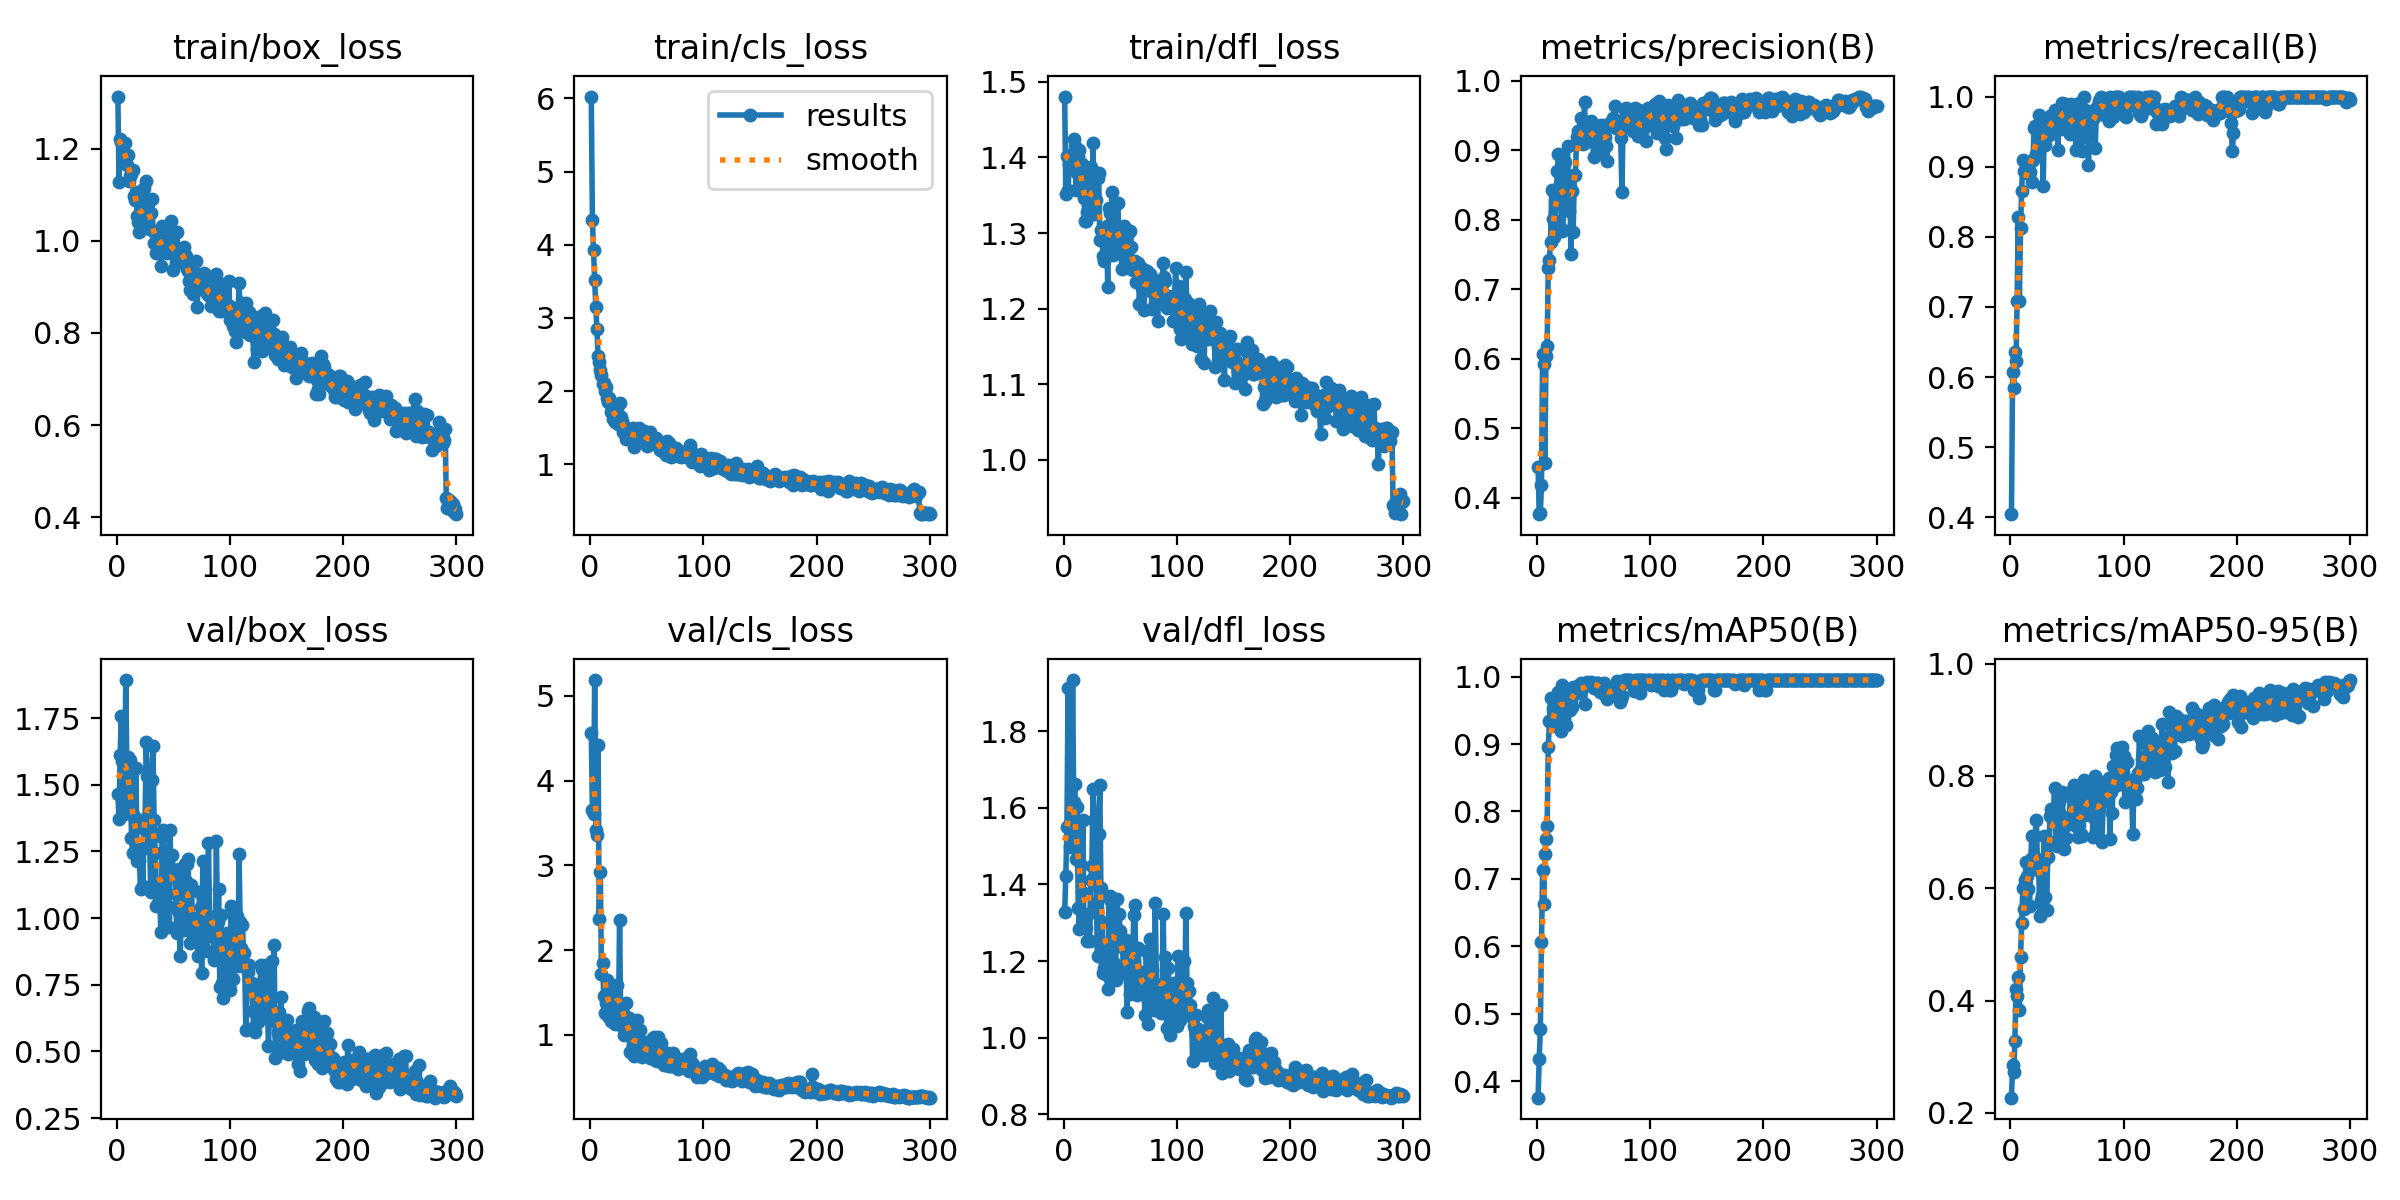

Source data for this figure (header and first rows):
epoch, time, train/box_loss, train/cls_loss, train/dfl_loss, metrics/precision(B), metrics/recall(B), metrics/mAP50(B), metrics/mAP50-95(B), val/box_loss, val/cls_loss, val/dfl_loss, lr/pg0, lr/pg1, lr/pg2
1, 20.73, 1.314, 6.026, 1.481, 0.4448, 0.4046, 0.3754, 0.2271, 1.466, 4.565, 1.329, 0.0001359, 0.0001359, 0.0001359
2, 41.25, 1.127, 4.333, 1.352, 0.3765, 0.6072, 0.4325, 0.2849, 1.37, 3.65, 1.422, 0.000274, 0.000274, 0.000274
3, 61.33, 1.221, 3.922, 1.402, 0.3781, 0.5843, 0.4771, 0.2723, 1.612, 3.602, 1.551, 0.0004112, 0.0004112, 0.0004112
4, 81.25, 1.214, 3.515, 1.357, 0.4185, 0.6362, 0.6067, 0.3275, 1.759, 5.187, 1.913, 0.0004129, 0.0004129, 0.0004129
5, 101.5, 1.216, 3.151, 1.392, 0.6069, 0.6233, 0.7136, 0.4197, 1.588, 3.413, 1.555, 0.0004115, 0.0004115, 0.0004115
6, 121.6, 1.184, 2.844, 1.402, 0.5931, 0.7089, 0.6624, 0.4074, 1.391, 3.355, 1.497, 0.0004101, 0.0004101, 0.0004101
7, 141.4, 1.212, 2.474, 1.399, 0.4497, 0.8286, 0.7373, 0.4423, 1.521, 4.424, 1.502, 0.0004087, 0.0004087, 0.0004087
8, 161.3, 1.184, 2.398, 1.406, 0.6042, 0.7084, 0.7591, 0.3833, 1.893, 2.366, 1.933, 0.0004074, 0.0004074, 0.0004074
9, 181.1, 1.166, 2.287, 1.424, 0.6185, 0.813, 0.778, 0.4781, 1.523, 2.922, 1.615, 0.000406, 0.000406, 0.000406
10, 201.3, 1.186, 2.227, 1.416, 0.7305, 0.866, 0.8964, 0.5386, 1.604, 1.717, 1.662, 0.0004046, 0.0004046, 0.0004046
11, 221.5, 1.129, 2.101, 1.357, 0.7424, 0.909, 0.9338, 0.5998, 1.408, 1.848, 1.465, 0.0004032, 0.0004032, 0.0004032
12, 241.6, 1.141, 2.105, 1.38, 0.7679, 0.8941, 0.9689, 0.5638, 1.594, 1.463, 1.601, 0.0004019, 0.0004019, 0.0004019
13, 261.4, 1.146, 2.004, 1.402, 0.8426, 0.893, 0.937, 0.615, 1.302, 1.255, 1.338, 0.0004005, 0.0004005, 0.0004005
14, 281.5, 1.155, 2.062, 1.41, 0.8005, 0.8988, 0.9528, 0.6471, 1.245, 1.376, 1.285, 0.0003991, 0.0003991, 0.0003991
15, 301.4, 1.098, 1.905, 1.377, 0.7746, 0.8908, 0.9629, 0.6217, 1.384, 1.648, 1.45, 0.0003977, 0.0003977, 0.0003977
16, 321.3, 1.089, 1.854, 1.391, 0.7936, 0.8983, 0.9275, 0.5993, 1.369, 1.222, 1.382, 0.0003964, 0.0003964, 0.0003964
17, 341.3, 1.107, 1.9, 1.367, 0.8322, 0.8921, 0.9565, 0.5685, 1.562, 1.332, 1.569, 0.000395, 0.000395, 0.000395
18, 361.1, 1.054, 1.716, 1.347, 0.8705, 0.9074, 0.9441, 0.6515, 1.215, 1.166, 1.296, 0.0003936, 0.0003936, 0.0003936
19, 381.1, 1.041, 1.753, 1.316, 0.894, 0.8779, 0.9771, 0.6934, 1.229, 1.438, 1.304, 0.0003922, 0.0003922, 0.0003922
20, 401.1, 1.02, 1.615, 1.316, 0.8522, 0.9102, 0.9754, 0.6925, 1.215, 1.594, 1.287, 0.0003909, 0.0003909, 0.0003909
21, 420.8, 1.074, 1.725, 1.328, 0.8393, 0.9548, 0.9198, 0.658, 1.109, 1.197, 1.253, 0.0003895, 0.0003895, 0.0003895
22, 440.7, 1.044, 1.585, 1.328, 0.7833, 0.9573, 0.9873, 0.6931, 1.261, 1.129, 1.322, 0.0003881, 0.0003881, 0.0003881
23, 460.6, 1.054, 1.668, 1.357, 0.7859, 0.9187, 0.9697, 0.7213, 1.122, 1.403, 1.252, 0.0003867, 0.0003867, 0.0003867
24, 480.8, 1.114, 1.729, 1.387, 0.8688, 0.9228, 0.9385, 0.632, 1.333, 1.585, 1.412, 0.0003854, 0.0003854, 0.0003854
25, 500.7, 1.063, 1.55, 1.326, 0.8838, 0.9744, 0.9726, 0.6378, 1.372, 1.155, 1.449, 0.000384, 0.000384, 0.000384
26, 520.4, 1.13, 1.844, 1.419, 0.8482, 0.9304, 0.9277, 0.5508, 1.659, 2.353, 1.649, 0.0003826, 0.0003826, 0.0003826
27, 540.3, 1.028, 1.651, 1.326, 0.9064, 0.9656, 0.9697, 0.5791, 1.531, 1.18, 1.567, 0.0003812, 0.0003812, 0.0003812
28, 560.2, 1.083, 1.587, 1.345, 0.8132, 0.9618, 0.9765, 0.5886, 1.536, 1.102, 1.569, 0.0003798, 0.0003798, 0.0003798
29, 580.2, 1.026, 1.446, 1.343, 0.8475, 0.8724, 0.9508, 0.6435, 1.29, 1.209, 1.351, 0.0003785, 0.0003785, 0.0003785
30, 600, 1.062, 1.455, 1.373, 0.7513, 0.9591, 0.9638, 0.6931, 1.097, 0.9989, 1.214, 0.0003771, 0.0003771, 0.0003771
31, 619.8, 1.09, 1.505, 1.38, 0.8421, 0.9306, 0.9546, 0.5852, 1.517, 1.222, 1.531, 0.0003757, 0.0003757, 0.0003757
32, 639.6, 1.022, 1.351, 1.291, 0.7823, 0.9667, 0.9844, 0.5613, 1.644, 1.376, 1.659, 0.0003743, 0.0003743, 0.0003743
33, 659.2, 0.9956, 1.477, 1.304, 0.8637, 0.9454, 0.9741, 0.6563, 1.367, 1.102, 1.39, 0.000373, 0.000373, 0.000373
34, 678.8, 0.9958, 1.364, 1.295, 0.8643, 0.9457, 0.9764, 0.6774, 1.244, 1.199, 1.301, 0.0003716, 0.0003716, 0.0003716
35, 698.3, 0.9736, 1.448, 1.27, 0.9191, 0.9724, 0.9846, 0.728, 1.045, 0.7969, 1.17, 0.0003702, 0.0003702, 0.0003702
36, 717.9, 0.988, 1.393, 1.263, 0.9284, 0.9636, 0.9854, 0.7409, 1.058, 1.043, 1.182, 0.0003688, 0.0003688, 0.0003688
37, 737.6, 0.9912, 1.43, 1.298, 0.9282, 0.9533, 0.9878, 0.7255, 1.091, 0.8275, 1.196, 0.0003675, 0.0003675, 0.0003675
38, 757.2, 1.012, 1.494, 1.31, 0.9298, 0.9719, 0.9765, 0.7316, 1.06, 0.8774, 1.164, 0.0003661, 0.0003661, 0.0003661
39, 776.6, 0.9455, 1.237, 1.229, 0.9464, 0.9801, 0.9902, 0.7789, 0.9467, 0.7524, 1.127, 0.0003647, 0.0003647, 0.0003647
40, 796.4, 1.032, 1.385, 1.333, 0.9138, 0.9744, 0.9815, 0.6848, 1.303, 0.9251, 1.364, 0.0003633, 0.0003633, 0.0003633
41, 816.1, 1.017, 1.431, 1.327, 0.9083, 0.9663, 0.9873, 0.6746, 1.329, 1.175, 1.369, 0.000362, 0.000362, 0.000362
42, 835.7, 0.9868, 1.376, 1.283, 0.9699, 0.9244, 0.9598, 0.6819, 1.257, 0.9955, 1.357, 0.0003606, 0.0003606, 0.0003606
43, 855.3, 1.031, 1.498, 1.355, 0.9118, 0.9781, 0.99, 0.7535, 1.003, 0.7929, 1.155, 0.0003592, 0.0003592, 0.0003592
44, 874.9, 0.9735, 1.407, 1.271, 0.9303, 0.9746, 0.9926, 0.6797, 1.235, 1.053, 1.323, 0.0003578, 0.0003578, 0.0003578
45, 894.4, 0.9881, 1.398, 1.307, 0.9266, 0.9535, 0.9911, 0.7308, 1.045, 0.8562, 1.193, 0.0003565, 0.0003565, 0.0003565
46, 914, 1.004, 1.42, 1.296, 0.9382, 0.9912, 0.991, 0.7722, 0.9686, 0.7401, 1.152, 0.0003551, 0.0003551, 0.0003551
47, 933.6, 0.9792, 1.405, 1.306, 0.921, 0.989, 0.991, 0.6707, 1.329, 0.9202, 1.361, 0.0003537, 0.0003537, 0.0003537
48, 953.1, 1.044, 1.457, 1.34, 0.9425, 0.989, 0.9926, 0.7115, 1.169, 0.8056, 1.243, 0.0003523, 0.0003523, 0.0003523
49, 972.6, 0.9793, 1.36, 1.291, 0.9202, 0.9789, 0.987, 0.6889, 1.238, 0.8346, 1.322, 0.0003509, 0.0003509, 0.0003509
50, 992.2, 0.9359, 1.248, 1.279, 0.891, 0.9837, 0.9835, 0.7209, 1.171, 0.8241, 1.279, 0.0003496, 0.0003496, 0.0003496
51, 1012, 0.9813, 1.331, 1.289, 0.9337, 0.9703, 0.9911, 0.7186, 1.169, 0.7964, 1.246, 0.0003482, 0.0003482, 0.0003482
52, 1031, 0.9528, 1.31, 1.252, 0.9215, 0.9592, 0.9888, 0.7192, 1.092, 0.8665, 1.237, 0.0003468, 0.0003468, 0.0003468
53, 1050, 1.019, 1.445, 1.309, 0.9306, 0.9467, 0.9911, 0.771, 0.9458, 0.7336, 1.175, 0.0003454, 0.0003454, 0.0003454
54, 1070, 0.9693, 1.276, 1.263, 0.8959, 0.989, 0.9911, 0.7627, 1.027, 0.7405, 1.18, 0.0003441, 0.0003441, 0.0003441
55, 1089, 0.9803, 1.337, 1.268, 0.9062, 0.9585, 0.9853, 0.7137, 1.185, 0.9499, 1.256, 0.0003427, 0.0003427, 0.0003427
56, 1109, 0.9698, 1.364, 1.305, 0.9145, 0.9778, 0.9774, 0.784, 0.8563, 0.9768, 1.067, 0.0003413, 0.0003413, 0.0003413
57, 1129, 0.9808, 1.347, 1.3, 0.9356, 0.956, 0.9855, 0.7598, 1.003, 0.7022, 1.164, 0.0003399, 0.0003399, 0.0003399
58, 1148, 0.9608, 1.355, 1.254, 0.9305, 0.9231, 0.9781, 0.7104, 1.113, 0.8778, 1.225, 0.0003386, 0.0003386, 0.0003386
59, 1168, 0.9868, 1.279, 1.302, 0.9152, 0.9696, 0.9902, 0.7749, 0.954, 0.6898, 1.115, 0.0003372, 0.0003372, 0.0003372
60, 1187, 0.9691, 1.285, 1.282, 0.9187, 0.954, 0.9732, 0.6911, 1.205, 0.971, 1.244, 0.0003358, 0.0003358, 0.0003358
... 240 more rows
